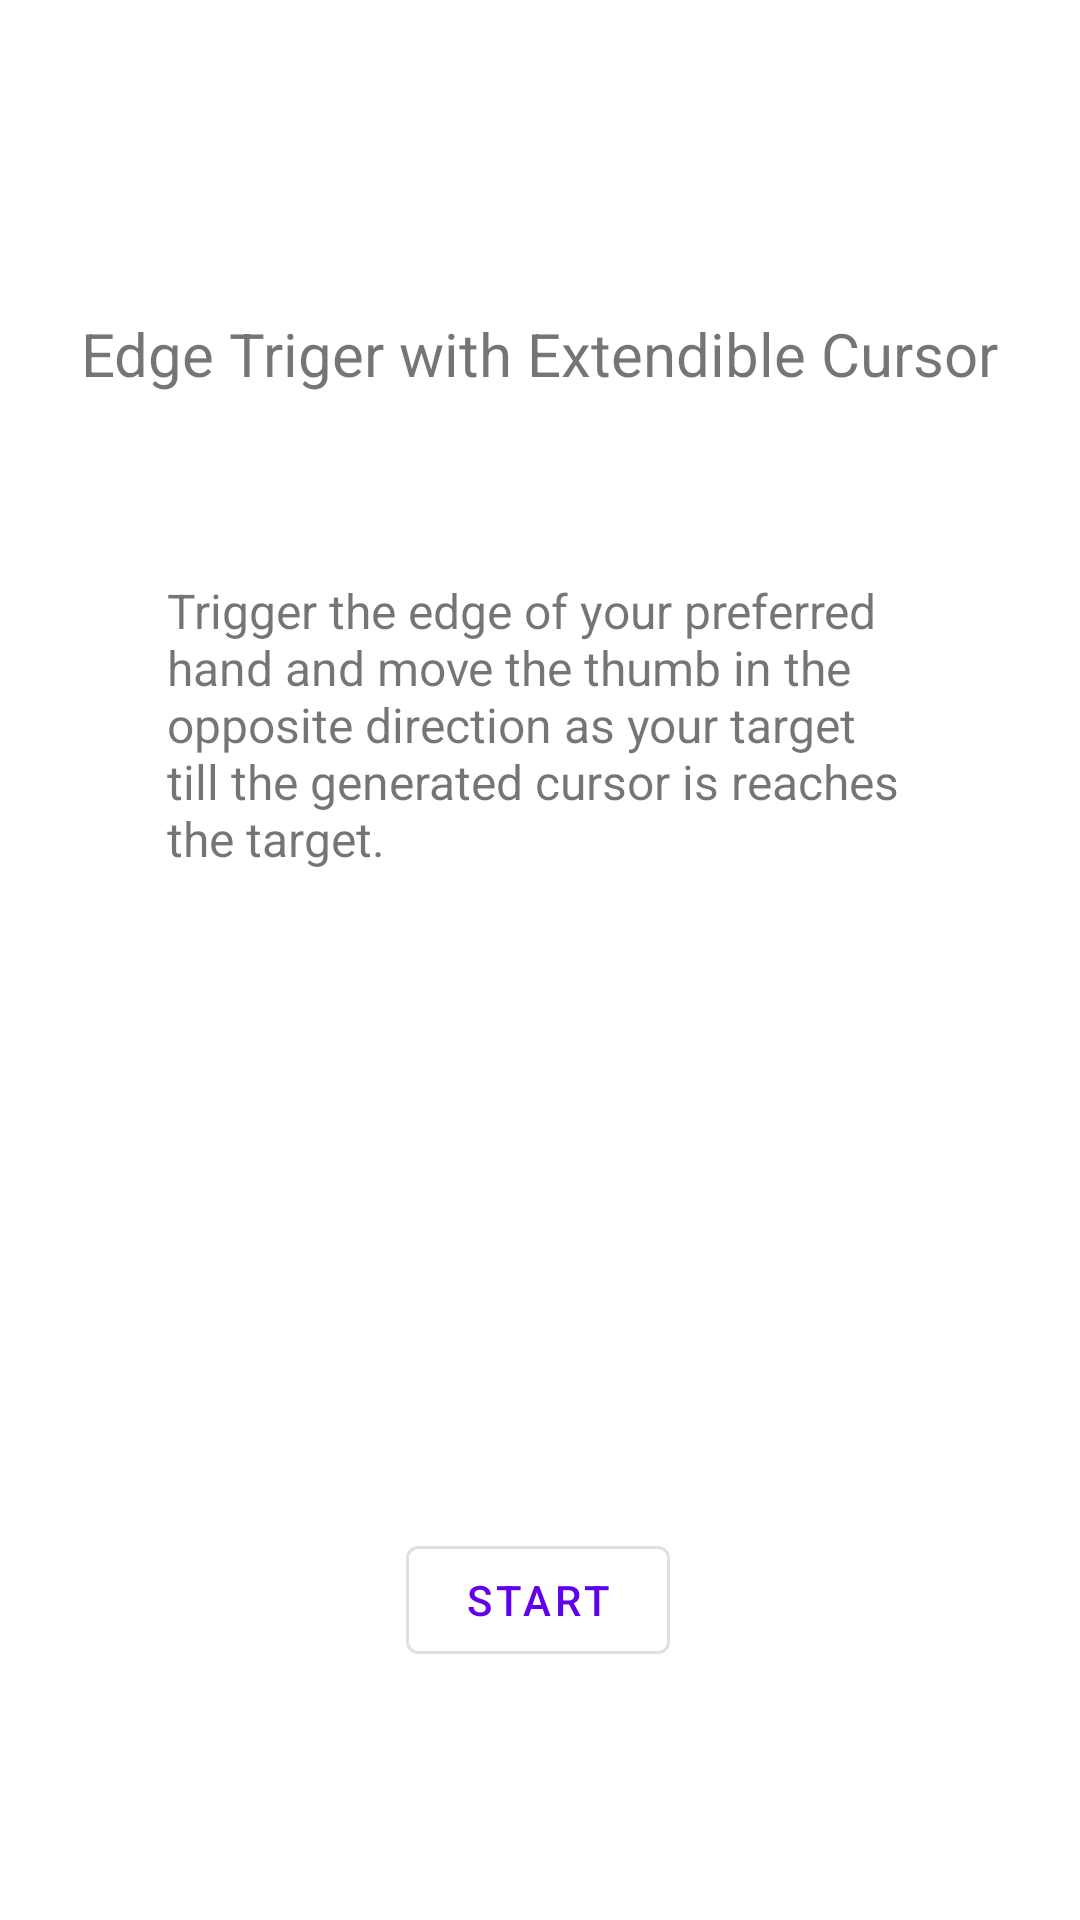

Reconstruct the res/layout file that produces this screen, plus the resources it refers to.
<!-- AndroidManifest.xml: application theme Theme.ThumbsUPApp -->
<!-- res/layout/activity_test6_instruct.xml -->
<?xml version="1.0" encoding="utf-8"?>
<androidx.constraintlayout.widget.ConstraintLayout xmlns:android="http://schemas.android.com/apk/res/android"
    xmlns:app="http://schemas.android.com/apk/res-auto"
    xmlns:tools="http://schemas.android.com/tools"
    android:layout_width="match_parent"
    android:layout_height="match_parent"
    tools:context=".Test6InstructActivity">

    <TextView
        android:id="@+id/textView56"
        android:layout_width="wrap_content"
        android:layout_height="wrap_content"
        android:text="@string/TestLabel6"
        android:textSize="20sp"
        app:layout_constraintBottom_toBottomOf="parent"
        app:layout_constraintEnd_toEndOf="parent"
        app:layout_constraintStart_toStartOf="parent"
        app:layout_constraintTop_toTopOf="parent"
        app:layout_constraintVertical_bias="0.17000002" />

    <TextView
        android:id="@+id/textView46"
        android:layout_width="249dp"
        android:layout_height="155dp"
        android:text="@string/TestInstruct6"
        android:textSize="16sp"
        app:layout_constraintBottom_toBottomOf="parent"
        app:layout_constraintEnd_toEndOf="parent"
        app:layout_constraintStart_toStartOf="parent"
        app:layout_constraintTop_toTopOf="parent"
        app:layout_constraintVertical_bias="0.397" />

    <com.google.android.material.button.MaterialButton
        style="@style/Widget.MaterialComponents.Button.OutlinedButton"
        android:id="@+id/StartBtn3"
        android:layout_width="wrap_content"
        android:layout_height="wrap_content"
        android:layout_marginBottom="52dp"
        android:onClick="StartTest6"
        android:text="START"
        app:layout_constraintBottom_toBottomOf="parent"
        app:layout_constraintEnd_toEndOf="parent"
        app:layout_constraintHorizontal_bias="0.498"
        app:layout_constraintStart_toStartOf="parent"
        app:layout_constraintTop_toBottomOf="@+id/textView46"
        app:layout_constraintVertical_bias="0.84000003" />

</androidx.constraintlayout.widget.ConstraintLayout>
<!-- resources referenced by this layout -->
<resources>
  <string name="TestInstruct6">Trigger the edge of your preferred hand and move the thumb in the opposite direction as your target till the generated cursor is reaches the target.</string>
  <string name="TestLabel6">Edge Triger with Extendible Cursor</string>
  <style name="Theme.ThumbsUPApp" parent="Theme.MaterialComponents.DayNight.DarkActionBar">
          
          <item name="colorPrimary">@color/purple_500</item>
          <item name="colorPrimaryVariant">@color/purple_700</item>
          <item name="colorOnPrimary">@color/white</item>
          
          <item name="colorSecondary">@color/teal_200</item>
          <item name="colorSecondaryVariant">@color/teal_700</item>
          <item name="colorOnSecondary">@color/black</item>
          
          <item name="android:statusBarColor" tools:targetApi="l">?attr/colorPrimaryVariant</item>
          
      </style>
  <!-- not gathered from this repository: default colours our renderer supplied (Android Studio template values) -->
  <color name="purple_500">#FF6200EE</color>
  <color name="purple_700">#FF3700B3</color>
  <color name="teal_200">#FF03DAC5</color>
  <color name="teal_700">#FF018786</color>
  <color name="black">#FF000000</color>
  <color name="white">#FFFFFFFF</color>
</resources>
